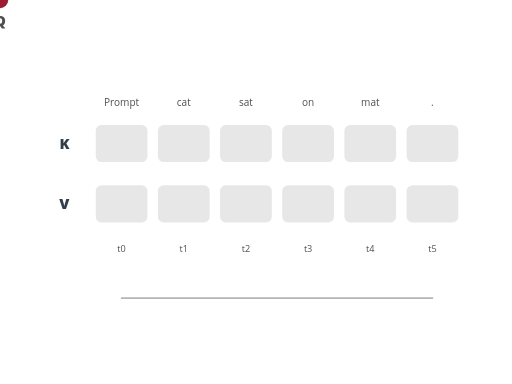
t = 0.00 s
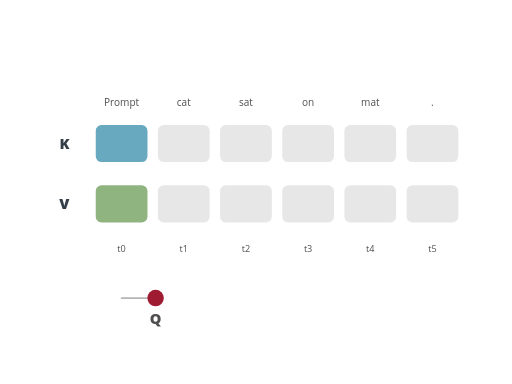
t = 0.52 s
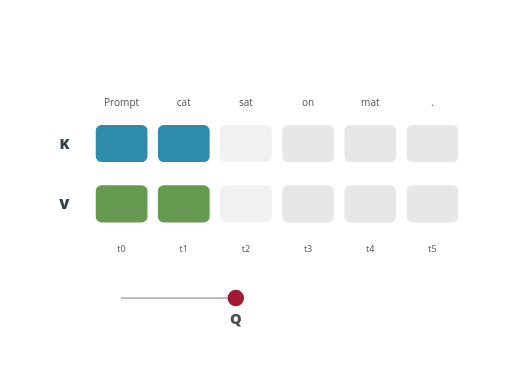
t = 1.07 s
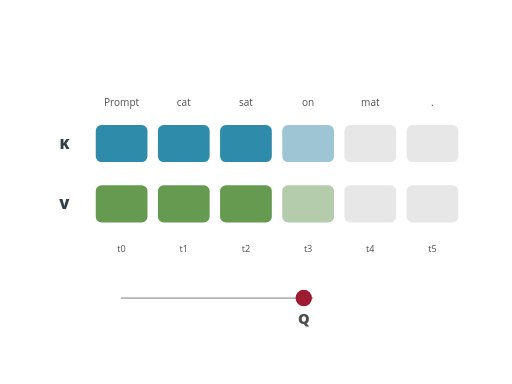
t = 1.54 s
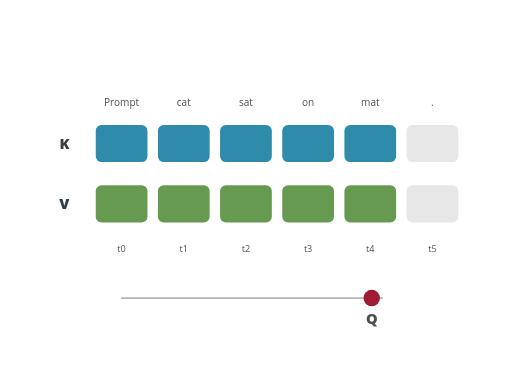
t = 2.01 s
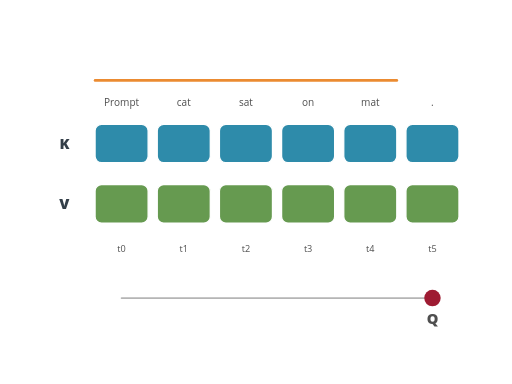
t = 2.55 s

The animated SVG that drew these frames (rendered in a browser with its animation timeline set to each time). Animation: 27 SMIL elements (animate=26,animateMotion=1); one cycle of 2.55 s.

<?xml version="1.0" encoding="UTF-8"?>
<svg xmlns="http://www.w3.org/2000/svg" id="kv-cache-growth" data-pattern-id="d3-pattern-kv-cache-growth" role="img" viewBox="0 0 560 420" font-family="Open Sans, Arial, sans-serif" aria-labelledby="kv-cache-growth-title kv-cache-growth-desc"><title id="kv-cache-growth-title">KV cache growth</title><desc id="kv-cache-growth-desc">Autoregressive generation appends reusable key-value states while the active query moves forward.</desc><text class="mark-label" x="76" y="163" text-anchor="end" font-weight="800" style="fill: rgb(51, 62, 72); paint-order: stroke; stroke: rgb(255, 255, 255); stroke-width: 3; stroke-linejoin: round;">K</text><rect x="104" y="136" width="58" height="42" rx="7" fill="#e7e7e7" stroke="#ffffff" stroke-width="1.4"><animate attributeName="fill" values="#e7e7e7;#007298" dur=".22s" begin="0.35s" fill="freeze"></animate><animate attributeName="fill-opacity" values=".58;.82" dur=".22s" begin="0.35s" fill="freeze"></animate></rect><rect x="172" y="136" width="58" height="42" rx="7" fill="#e7e7e7" stroke="#ffffff" stroke-width="1.4"><animate attributeName="fill" values="#e7e7e7;#007298" dur=".22s" begin="0.71s" fill="freeze"></animate><animate attributeName="fill-opacity" values=".58;.82" dur=".22s" begin="0.71s" fill="freeze"></animate></rect><rect x="240" y="136" width="58" height="42" rx="7" fill="#e7e7e7" stroke="#ffffff" stroke-width="1.4"><animate attributeName="fill" values="#e7e7e7;#007298" dur=".22s" begin="1.0699999999999998s" fill="freeze"></animate><animate attributeName="fill-opacity" values=".58;.82" dur=".22s" begin="1.0699999999999998s" fill="freeze"></animate></rect><rect x="308" y="136" width="58" height="42" rx="7" fill="#e7e7e7" stroke="#ffffff" stroke-width="1.4"><animate attributeName="fill" values="#e7e7e7;#007298" dur=".22s" begin="1.4300000000000002s" fill="freeze"></animate><animate attributeName="fill-opacity" values=".58;.82" dur=".22s" begin="1.4300000000000002s" fill="freeze"></animate></rect><rect x="376" y="136" width="58" height="42" rx="7" fill="#e7e7e7" stroke="#ffffff" stroke-width="1.4"><animate attributeName="fill" values="#e7e7e7;#007298" dur=".22s" begin="1.79s" fill="freeze"></animate><animate attributeName="fill-opacity" values=".58;.82" dur=".22s" begin="1.79s" fill="freeze"></animate></rect><rect x="444" y="136" width="58" height="42" rx="7" fill="#e7e7e7" stroke="#ffffff" stroke-width="1.4"><animate attributeName="fill" values="#e7e7e7;#007298" dur=".22s" begin="2.15s" fill="freeze"></animate><animate attributeName="fill-opacity" values=".58;.82" dur=".22s" begin="2.15s" fill="freeze"></animate></rect><text class="mark-label" x="76" y="229" text-anchor="end" font-weight="800" style="fill: rgb(51, 62, 72); paint-order: stroke; stroke: rgb(255, 255, 255); stroke-width: 3; stroke-linejoin: round;">V</text><rect x="104" y="202" width="58" height="42" rx="7" fill="#e7e7e7" stroke="#ffffff" stroke-width="1.4"><animate attributeName="fill" values="#e7e7e7;#45842a" dur=".22s" begin="0.35s" fill="freeze"></animate><animate attributeName="fill-opacity" values=".58;.82" dur=".22s" begin="0.35s" fill="freeze"></animate></rect><rect x="172" y="202" width="58" height="42" rx="7" fill="#e7e7e7" stroke="#ffffff" stroke-width="1.4"><animate attributeName="fill" values="#e7e7e7;#45842a" dur=".22s" begin="0.71s" fill="freeze"></animate><animate attributeName="fill-opacity" values=".58;.82" dur=".22s" begin="0.71s" fill="freeze"></animate></rect><rect x="240" y="202" width="58" height="42" rx="7" fill="#e7e7e7" stroke="#ffffff" stroke-width="1.4"><animate attributeName="fill" values="#e7e7e7;#45842a" dur=".22s" begin="1.0699999999999998s" fill="freeze"></animate><animate attributeName="fill-opacity" values=".58;.82" dur=".22s" begin="1.0699999999999998s" fill="freeze"></animate></rect><rect x="308" y="202" width="58" height="42" rx="7" fill="#e7e7e7" stroke="#ffffff" stroke-width="1.4"><animate attributeName="fill" values="#e7e7e7;#45842a" dur=".22s" begin="1.4300000000000002s" fill="freeze"></animate><animate attributeName="fill-opacity" values=".58;.82" dur=".22s" begin="1.4300000000000002s" fill="freeze"></animate></rect><rect x="376" y="202" width="58" height="42" rx="7" fill="#e7e7e7" stroke="#ffffff" stroke-width="1.4"><animate attributeName="fill" values="#e7e7e7;#45842a" dur=".22s" begin="1.79s" fill="freeze"></animate><animate attributeName="fill-opacity" values=".58;.82" dur=".22s" begin="1.79s" fill="freeze"></animate></rect><rect x="444" y="202" width="58" height="42" rx="7" fill="#e7e7e7" stroke="#ffffff" stroke-width="1.4"><animate attributeName="fill" values="#e7e7e7;#45842a" dur=".22s" begin="2.15s" fill="freeze"></animate><animate attributeName="fill-opacity" values=".58;.82" dur=".22s" begin="2.15s" fill="freeze"></animate></rect><text class="caption" x="133" y="116" text-anchor="middle" style="font-size: 11px; fill: rgb(79, 79, 79); paint-order: stroke; stroke: rgb(255, 255, 255); stroke-width: 3; stroke-linejoin: round;">Prompt</text><text class="caption" x="133" y="276" text-anchor="middle" style="font-size: 10px; fill: rgb(79, 79, 79); paint-order: stroke; stroke: rgb(255, 255, 255); stroke-width: 3; stroke-linejoin: round;">t0</text><text class="caption" x="201" y="116" text-anchor="middle" style="font-size: 11px; fill: rgb(79, 79, 79); paint-order: stroke; stroke: rgb(255, 255, 255); stroke-width: 3; stroke-linejoin: round;">cat</text><text class="caption" x="201" y="276" text-anchor="middle" style="font-size: 10px; fill: rgb(79, 79, 79); paint-order: stroke; stroke: rgb(255, 255, 255); stroke-width: 3; stroke-linejoin: round;">t1</text><text class="caption" x="269" y="116" text-anchor="middle" style="font-size: 11px; fill: rgb(79, 79, 79); paint-order: stroke; stroke: rgb(255, 255, 255); stroke-width: 3; stroke-linejoin: round;">sat</text><text class="caption" x="269" y="276" text-anchor="middle" style="font-size: 10px; fill: rgb(79, 79, 79); paint-order: stroke; stroke: rgb(255, 255, 255); stroke-width: 3; stroke-linejoin: round;">t2</text><text class="caption" x="337" y="116" text-anchor="middle" style="font-size: 11px; fill: rgb(79, 79, 79); paint-order: stroke; stroke: rgb(255, 255, 255); stroke-width: 3; stroke-linejoin: round;">on</text><text class="caption" x="337" y="276" text-anchor="middle" style="font-size: 10px; fill: rgb(79, 79, 79); paint-order: stroke; stroke: rgb(255, 255, 255); stroke-width: 3; stroke-linejoin: round;">t3</text><text class="caption" x="405" y="116" text-anchor="middle" style="font-size: 11px; fill: rgb(79, 79, 79); paint-order: stroke; stroke: rgb(255, 255, 255); stroke-width: 3; stroke-linejoin: round;">mat</text><text class="caption" x="405" y="276" text-anchor="middle" style="font-size: 10px; fill: rgb(79, 79, 79); paint-order: stroke; stroke: rgb(255, 255, 255); stroke-width: 3; stroke-linejoin: round;">t4</text><text class="caption" x="473" y="116" text-anchor="middle" style="font-size: 11px; fill: rgb(79, 79, 79); paint-order: stroke; stroke: rgb(255, 255, 255); stroke-width: 3; stroke-linejoin: round;">.</text><text class="caption" x="473" y="276" text-anchor="middle" style="font-size: 10px; fill: rgb(79, 79, 79); paint-order: stroke; stroke: rgb(255, 255, 255); stroke-width: 3; stroke-linejoin: round;">t5</text><path id="kv-cache-query-path" d="M133,326H473" fill="none" stroke="#b5b5b5" stroke-width="2" stroke-linecap="round" stroke-dasharray="340 340" stroke-dashoffset="0"><animate attributeName="stroke-dashoffset" from="340" to="0" dur="2.1s" begin="0.25s" fill="freeze"></animate></path><g><circle r="9" fill="#9e1b32"></circle><text class="caption" x="0" y="28" text-anchor="middle" font-weight="800" style="fill: rgb(79, 79, 79); paint-order: stroke; stroke: rgb(255, 255, 255); stroke-width: 3; stroke-linejoin: round;">Q</text><animateMotion dur="2.15s" begin=".28s" fill="freeze"><mpath href="#kv-cache-query-path"></mpath></animateMotion></g><path d="M104,88H434" fill="none" stroke="#e77204" stroke-width="3" stroke-linecap="round" opacity="0"><animate attributeName="opacity" from="0" to="0.82" dur=".25s" begin="2.3s" fill="freeze"></animate></path></svg>
